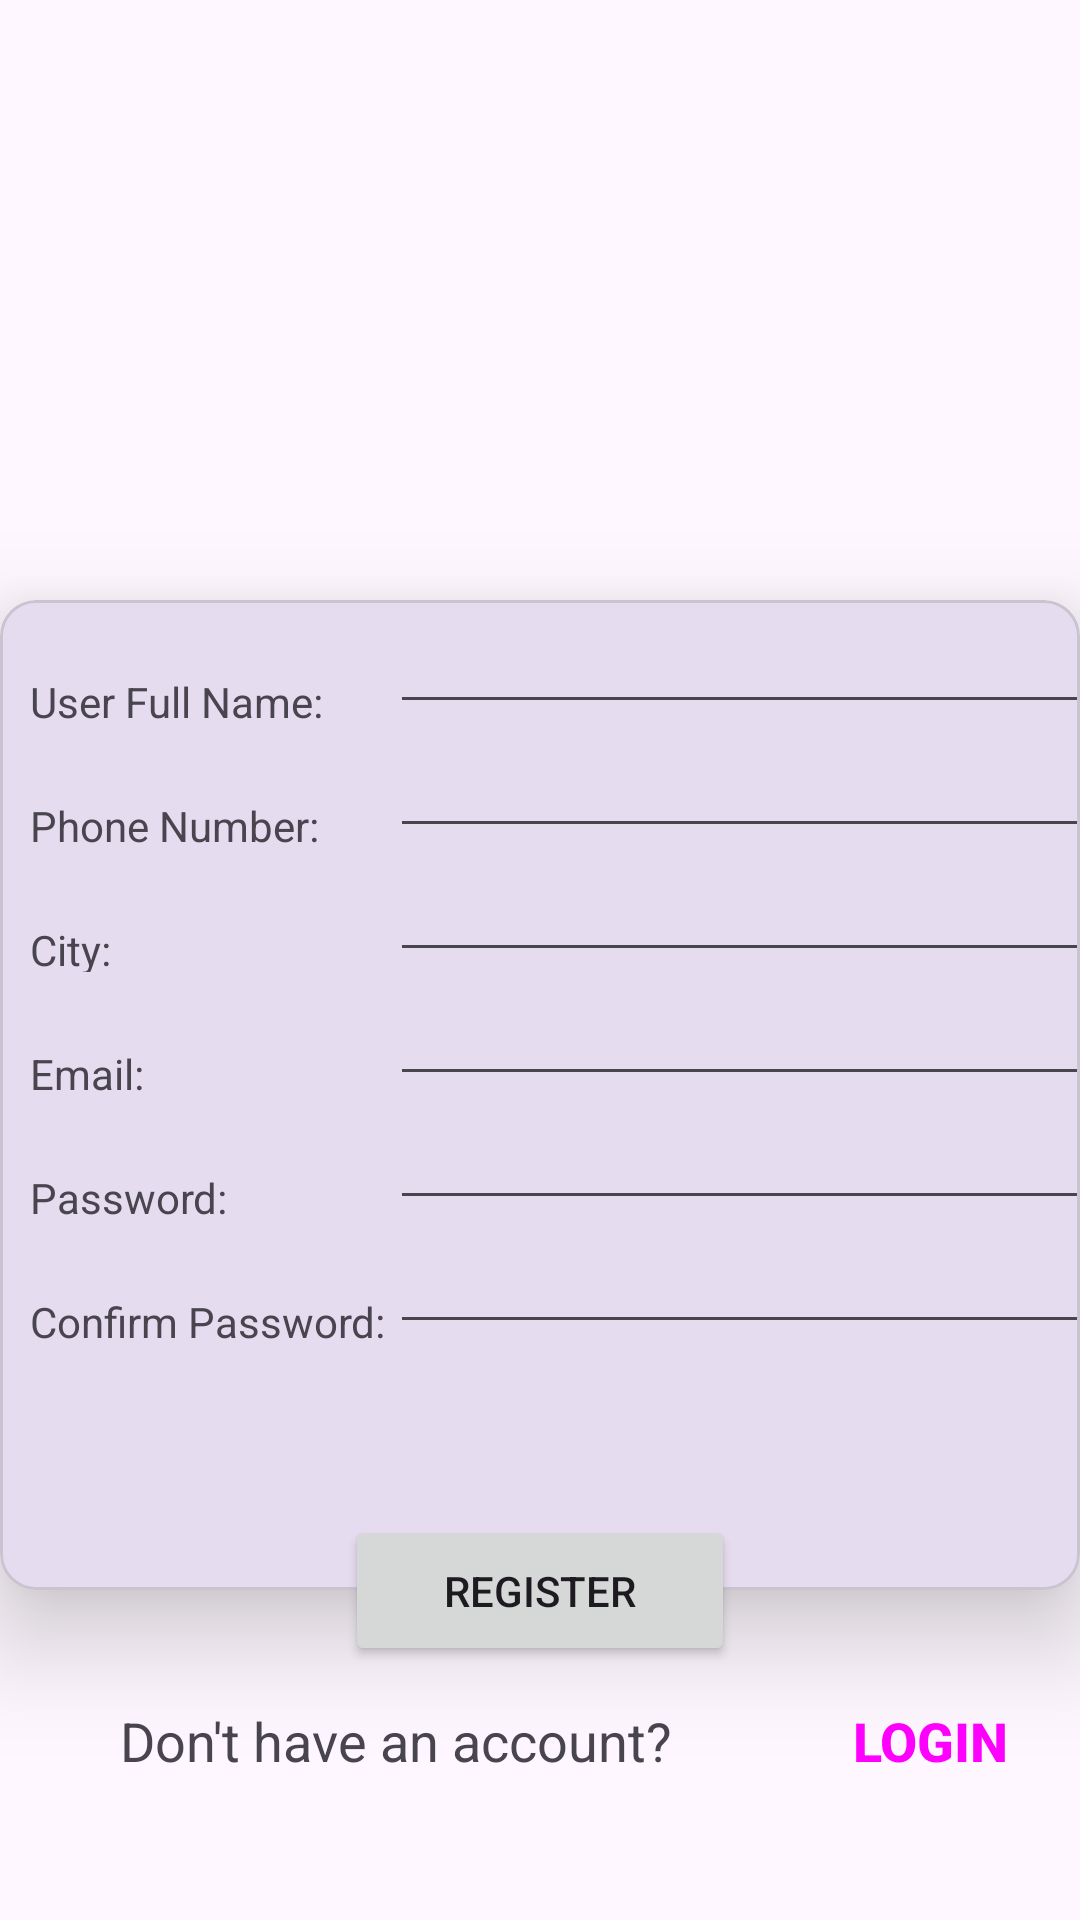

Produce the Android XML layout that renders to this screen, including the resource entries it uses.
<!-- AndroidManifest.xml: application theme Theme.Practical4_5B6_22012022013 -->
<!-- res/layout/activity_sign_up.xml -->
<?xml version="1.0" encoding="utf-8"?>
<LinearLayout xmlns:android="http://schemas.android.com/apk/res/android"
    xmlns:app="http://schemas.android.com/apk/res-auto"
    xmlns:tools="http://schemas.android.com/tools"
    android:layout_width="match_parent"
    android:layout_height="match_parent"
    tools:context=".SignUp"
    android:orientation="vertical">
    <ImageView
        android:id="@+id/imageView1"
        android:layout_width="match_parent"
        android:layout_height="200dp"
        app:srcCompat="@drawable/guni_pink_logo"
        />

    <com.google.android.material.card.MaterialCardView
        android:layout_width="match_parent"
        android:layout_height="330dp"
        app:cardElevation="20dp"

        ><LinearLayout
        android:layout_width="match_parent"
        android:layout_height="match_parent"
        android:orientation="vertical">
        <LinearLayout
            android:layout_width="wrap_content"
            android:layout_height="wrap_content"
            android:orientation="horizontal">
            <TextView
                android:layout_width="120dp"
                android:layout_height="20dp"
                android:text="User Full Name:"
                android:layout_marginLeft="10dp"
                android:layout_marginTop="10dp" />
            <EditText
                android:layout_width="280dp"
                android:layout_height="wrap_content"/>
        </LinearLayout>
        <LinearLayout
            android:layout_width="wrap_content"
            android:layout_height="wrap_content"
            android:orientation="horizontal">
            <TextView
                android:layout_width="120dp"
                android:layout_height="20dp"
                android:text="Phone Number:"
                android:layout_marginLeft="10dp"
                android:layout_marginTop="10dp"/>
            <EditText
                android:layout_width="280dp"
                android:layout_height="wrap_content"/>
        </LinearLayout>
        <LinearLayout
            android:layout_width="wrap_content"
            android:layout_height="wrap_content"
            android:orientation="horizontal">
            <TextView
                android:layout_width="120dp"
                android:layout_height="20dp"
                android:text="City:"
                android:layout_marginLeft="10dp"
                android:layout_marginTop="10dp"/>
            <EditText
                android:layout_width="280dp"
                android:layout_height="wrap_content"/>
        </LinearLayout>
        <LinearLayout
            android:layout_width="wrap_content"
            android:layout_height="wrap_content"
            android:orientation="horizontal">
            <TextView
                android:layout_width="120dp"
                android:layout_height="20dp"
                android:text="Email:"
                android:layout_marginLeft="10dp"
                android:layout_marginTop="10dp"/>
            <EditText
                android:layout_width="280dp"
                android:layout_height="wrap_content"
                android:inputType="textEmailAddress"/>
        </LinearLayout>
        <LinearLayout
            android:layout_width="wrap_content"
            android:layout_height="wrap_content"
            android:orientation="horizontal">
            <TextView
                android:layout_width="120dp"
                android:layout_height="20dp"
                android:text="Password:"
                android:layout_marginLeft="10dp"
                android:layout_marginTop="10dp" />
            <EditText
                android:layout_width="280dp"
                android:layout_height="wrap_content"
                android:inputType="textPassword"/>
        </LinearLayout>
        <LinearLayout
            android:layout_width="wrap_content"
            android:layout_height="wrap_content"
            android:orientation="horizontal">
            <TextView
                android:layout_width="120dp"
                android:layout_height="20dp"
                android:text="Confirm Password:"
                android:layout_marginLeft="10dp"
                android:layout_marginTop="10dp"/>
            <EditText
                android:layout_width="280dp"
                android:layout_height="wrap_content"
                android:inputType="textPassword"/>

        </LinearLayout>



    </LinearLayout>
    </com.google.android.material.card.MaterialCardView>
    <LinearLayout
        android:layout_width="wrap_content"
        android:layout_height="wrap_content"
        android:layout_gravity="center"
        android:elevation="50dp"
        android:layout_marginTop="-25dp">
        <Button
            android:layout_width="130dp"
            android:layout_height="50dp"
            android:text="Register"
            android:gravity="center"
            android:onClick="registerds"
            android:layout_centerHorizontal="true"

            />
    </LinearLayout>
    <LinearLayout
        android:layout_width="match_parent"
        android:layout_height="50dp"
        android:orientation="horizontal">
        <TextView
            android:id="@+id/textView"
            android:layout_width="220dp"
            android:layout_height="40dp"
            android:layout_marginStart="40dp"
            android:text="Don't have an account?"
            android:textSize="18dp"
            app:layout_constraintBaseline_toBaselineOf="@+id/textView2"
            app:layout_constraintStart_toStartOf="parent" />

        <Button
            android:id="@+id/LoginButton2"
            android:layout_width="100dp"
            android:layout_height="50dp"
            android:background="@android:color/transparent"
            android:text="Login"
            android:onClick="login"
            android:textColor="#ff00ff"
            android:textStyle="bold"
            android:textSize="18dp"/>


    </LinearLayout>

</LinearLayout>
<!-- resources referenced by this layout -->
<resources>
  <style name="Theme.Practical4_5B6_22012022013" parent="Base.Theme.Practical4_5B6_22012022013" />
  <style name="Base.Theme.Practical4_5B6_22012022013" parent="Theme.Material3.DayNight.NoActionBar">
          
          
      </style>
</resources>
